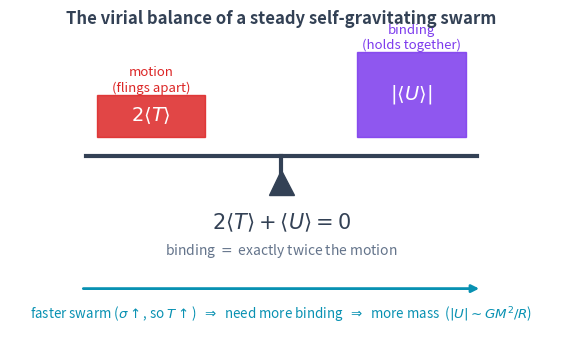

Write Python code to recreate this figure.
import numpy as np, matplotlib
matplotlib.use("Agg")
import matplotlib.pyplot as plt
plt.rcParams.update({"figure.dpi":150,"savefig.dpi":150,"font.size":11,
    "axes.grid":False,"grid.alpha":0.25,"axes.spines.top":False,"axes.spines.right":False,
    "axes.titlesize":12,"figure.facecolor":"white","axes.facecolor":"white"})
C_FW="#7c3aed"; C_NEWTON="#64748b"; C_MOND="#0891b2"; C_DATA="#dc2626"
fig, ax = plt.subplots(figsize=(7,4.3))
ax.set_xlim(0,10); ax.set_ylim(0,7); ax.axis("off")

# --- balance beam pivot ---
pivot=(5,3.4)
ax.plot([pivot[0]],[pivot[1]],marker="^",ms=18,color="#334155")
ax.plot([1.4,8.6],[pivot[1]+0.55,pivot[1]+0.55],color="#334155",lw=3)
ax.plot([pivot[0],pivot[0]],[pivot[1],pivot[1]+0.55],color="#334155",lw=3)

# left pan: 2T (motion)
ax.add_patch(plt.Rectangle((1.6,4.35),2.0,0.9,color=C_DATA,alpha=0.85))
ax.text(2.6,4.8,r"$2\langle T\rangle$",ha="center",va="center",color="white",fontsize=14,fontweight="bold")
ax.text(2.6,5.55,"motion\n(flings apart)",ha="center",va="center",fontsize=9.5,color=C_DATA)

# right pan: |U| (binding) twice as tall
ax.add_patch(plt.Rectangle((6.4,4.35),2.0,1.8,color=C_FW,alpha=0.85))
ax.text(7.4,5.25,r"$|\langle U\rangle|$",ha="center",va="center",color="white",fontsize=14,fontweight="bold")
ax.text(7.4,6.45,"binding\n(holds together)",ha="center",va="center",fontsize=9.5,color=C_FW)

# the locked relation
ax.text(5,2.55,r"$2\langle T\rangle + \langle U\rangle = 0$",ha="center",va="center",
        fontsize=15,fontweight="bold",color="#334155")
ax.text(5,1.95,r"binding $=$ exactly twice the motion",ha="center",va="center",
        fontsize=10,color="#64748b")

# the lesson arrow
ax.annotate("",xy=(8.7,1.15),xytext=(1.3,1.15),
            arrowprops=dict(arrowstyle="-|>",color=C_MOND,lw=2))
ax.text(5,0.62,r"faster swarm ($\sigma\uparrow$, so $T\uparrow$)  $\Rightarrow$  need more binding  $\Rightarrow$  more mass  ($|U|\sim GM^2/R$)",
        ha="center",va="center",fontsize=9.6,color=C_MOND)

ax.text(5,6.85,"The virial balance of a steady self-gravitating swarm",
        ha="center",va="center",fontsize=12,fontweight="bold",color="#334155")
fig.savefig("ch03_virial_balance.png", bbox_inches="tight"); print("ok")
